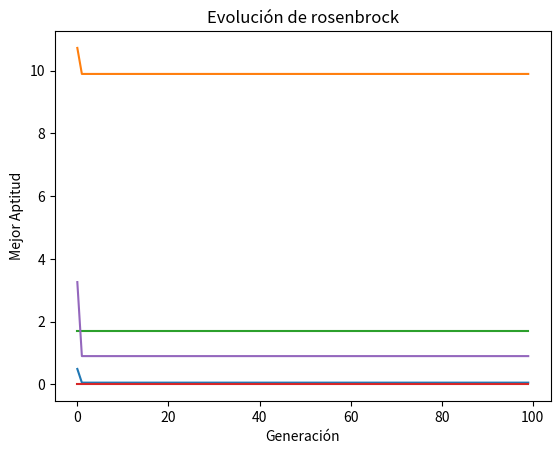

This chart was generated by the following Python code:
import random
import math
import numpy as np
import matplotlib.pyplot as plt

class Funciones:
    
    @staticmethod
    def rosenbrock(valores):
        suma = 0
        for i in range(len(valores) - 1):
            term1 = 100 * (valores[i + 1] - valores[i] ** 2) ** 2
            term2 = (valores[i] - 1) ** 2
            suma += term1 + term2
        return suma
    
    @staticmethod
    def sphere(valores):
        suma = 0
        for i in range(len(valores)):
            suma += valores[i] ** 2
        return suma

    @staticmethod
    def rastrigin(valores):
        suma = 10 * len(valores)
        for i in range(len(valores)):
            suma += valores[i] ** 2
            suma -= 10 * math.cos(2 * math.pi * valores[i])
        return suma
    
    @staticmethod
    def ackley(valores):
        suma1 = 0
        suma2 = 0 
        for i in range(len(valores)):
            suma1 += valores[i]**2
        for i in range(len(valores)):
            suma2 += math.cos(2 * math.pi * valores[i])
        resultado = 20 + math.e - 20*np.exp(-0.2*(math.sqrt(suma1/len(valores)))) - np.exp(suma2/len(valores))
        return resultado
    
    @staticmethod
    def griewank(valores):
        suma = 0
        for i in range(len(valores)):
            suma += (valores[i]**2)/4000
        multi = 1
        for i in range(len(valores)):
            if i != 0:
                multi *= math.cos(valores[i]/math.sqrt(i))
        resultado = 1 + suma - multi
        return resultado

class AlgoritmoGenetico:
    
    def __init__(self, funcion_objetivo, longitud_cromosoma, dominio, tamano_poblacion=100, num_generaciones=100, prob_mutacion=0.1, elitismo=True):
        self.funcion_objetivo = funcion_objetivo
        self.longitud_cromosoma = longitud_cromosoma
        self.dominio = dominio
        self.tamano_poblacion = tamano_poblacion
        self.num_generaciones = num_generaciones
        self.prob_mutacion = prob_mutacion
        self.elitismo = elitismo
    
    def inicializar_poblacion(self):
        poblacion = []
        for _ in range(self.tamano_poblacion):
            cromosoma = ''.join(random.choice('01') for _ in range(self.longitud_cromosoma))
            poblacion.append(cromosoma)
        return poblacion
    
    def evaluar_poblacion(self, poblacion):
        evaluaciones = []
        for cromosoma in poblacion:
            valores = self.decodificar_cromosoma(cromosoma)
            evaluacion = self.funcion_objetivo(valores)
            evaluaciones.append((cromosoma, evaluacion))
        return evaluaciones
    
    def seleccionar_padres(self, evaluaciones):
        total_fitness = sum(1 / evaluacion[1] for evaluacion in evaluaciones)
        padres_seleccionados = []
        while len(padres_seleccionados) < 2:
            punto = random.uniform(0, total_fitness)
            acumulado = 0
            for cromosoma, evaluacion in evaluaciones:
                acumulado += 1 / evaluacion
                if acumulado > punto:
                    padres_seleccionados.append(cromosoma)
                    break
        return padres_seleccionados
    
    def cruzar_padres(self, padre1, padre2):
        punto_cruza = random.randint(1, self.longitud_cromosoma - 1)
        hijo1 = padre1[:punto_cruza] + padre2[punto_cruza:]
        hijo2 = padre2[:punto_cruza] + padre1[punto_cruza:]
        return hijo1, hijo2
    
    def mutar(self, cromosoma):
        cromosoma_mutado = ''
        for bit in cromosoma:
            if random.random() < self.prob_mutacion:
                cromosoma_mutado += '1' if bit == '0' else '0'
            else:
                cromosoma_mutado += bit
        return cromosoma_mutado
    
    def reemplazar_generacional(self, poblacion, evaluaciones):
        nueva_generacion = []
        if self.elitismo:
            mejor_cromosoma = min(evaluaciones, key=lambda x: x[1])[0]
            nueva_generacion.append(mejor_cromosoma)
        while len(nueva_generacion) < self.tamano_poblacion:
            padres = self.seleccionar_padres(evaluaciones)
            hijo1, hijo2 = self.cruzar_padres(padres[0], padres[1])
            hijo1_mutado = self.mutar(hijo1)
            hijo2_mutado = self.mutar(hijo2)
            nueva_generacion.extend([hijo1_mutado, hijo2_mutado])
        return nueva_generacion
    
    def decodificar_cromosoma(self, cromosoma):
        longitud_seccion = len(cromosoma) // len(self.dominio)
        valores = []
        for i in range(0, len(cromosoma), longitud_seccion):
            seccion = cromosoma[i:i+longitud_seccion]
            valor_decimal = int(seccion, 2)
            valor_real = self.dominio[0] + (valor_decimal / (2**longitud_seccion - 1)) * (self.dominio[1] - self.dominio[0])
            valores.append(valor_real)
        return valores
    
    def ejecutar(self):
        poblacion = self.inicializar_poblacion()
        mejor_aptitud_por_generacion = []
        for _ in range(self.num_generaciones):
            evaluaciones = self.evaluar_poblacion(poblacion)
            mejor_aptitud = min(evaluaciones, key=lambda x: x[1])[1]
            mejor_aptitud_por_generacion.append(mejor_aptitud)
            poblacion = self.reemplazar_generacional(poblacion, evaluaciones)
        return mejor_aptitud_por_generacion

def graficar_evolucion(funcion_objetivo, longitud_cromosoma, dominio, titulo):
    ag = AlgoritmoGenetico(funcion_objetivo, longitud_cromosoma, dominio)
    mejor_aptitud_por_generacion = ag.ejecutar()
    plt.plot(mejor_aptitud_por_generacion)
    plt.title(titulo)
    plt.xlabel("Generación")
    plt.ylabel("Mejor Aptitud")
    plt.show()

def ejecutar_experimentos(funciones, num_ejecuciones=30):
    resultados = {}
    for nombre_funcion, funcion in funciones.items():
        resultados[nombre_funcion] = {"mejor": float('inf'), "peor": float('-inf'), "promedio": 0}
        for _ in range(num_ejecuciones):
            ag = AlgoritmoGenetico(funcion, 10, (-5.12, 5.12))
            mejor_aptitud = min(ag.ejecutar())
            resultados[nombre_funcion]["mejor"] = min(resultados[nombre_funcion]["mejor"], mejor_aptitud)
            resultados[nombre_funcion]["peor"] = max(resultados[nombre_funcion]["peor"], mejor_aptitud)
            resultados[nombre_funcion]["promedio"] += mejor_aptitud
        resultados[nombre_funcion]["promedio"] /= num_ejecuciones
    return resultados

# Definir las funciones de prueba
funciones = {
    "sphere": Funciones.sphere,
    "rastrigin": Funciones.rastrigin,
    "ackley": Funciones.ackley,
    "griewank": Funciones.griewank,
    "rosenbrock": Funciones.rosenbrock
}

# Ejecutar el algoritmo genético múltiples veces y mostrar resultados estadísticos
resultados = ejecutar_experimentos(funciones)
print("\nResultados estadísticos:")
print("{:<10} {:<10} {:<10} {:<10}".format("Función", "Mejor", "Peor", "Promedio"))
for nombre_funcion, res in resultados.items():
    print("{:<10} {:<10.2f} {:<10.2f} {:<10.2f}".format(nombre_funcion, res["mejor"], res["peor"], res["promedio"]))


for nombre_funcion, funcion in funciones.items():
    titulo = f"Evolución de {nombre_funcion}"
    graficar_evolucion(funcion, 10, (-5.12, 5.12), titulo)
